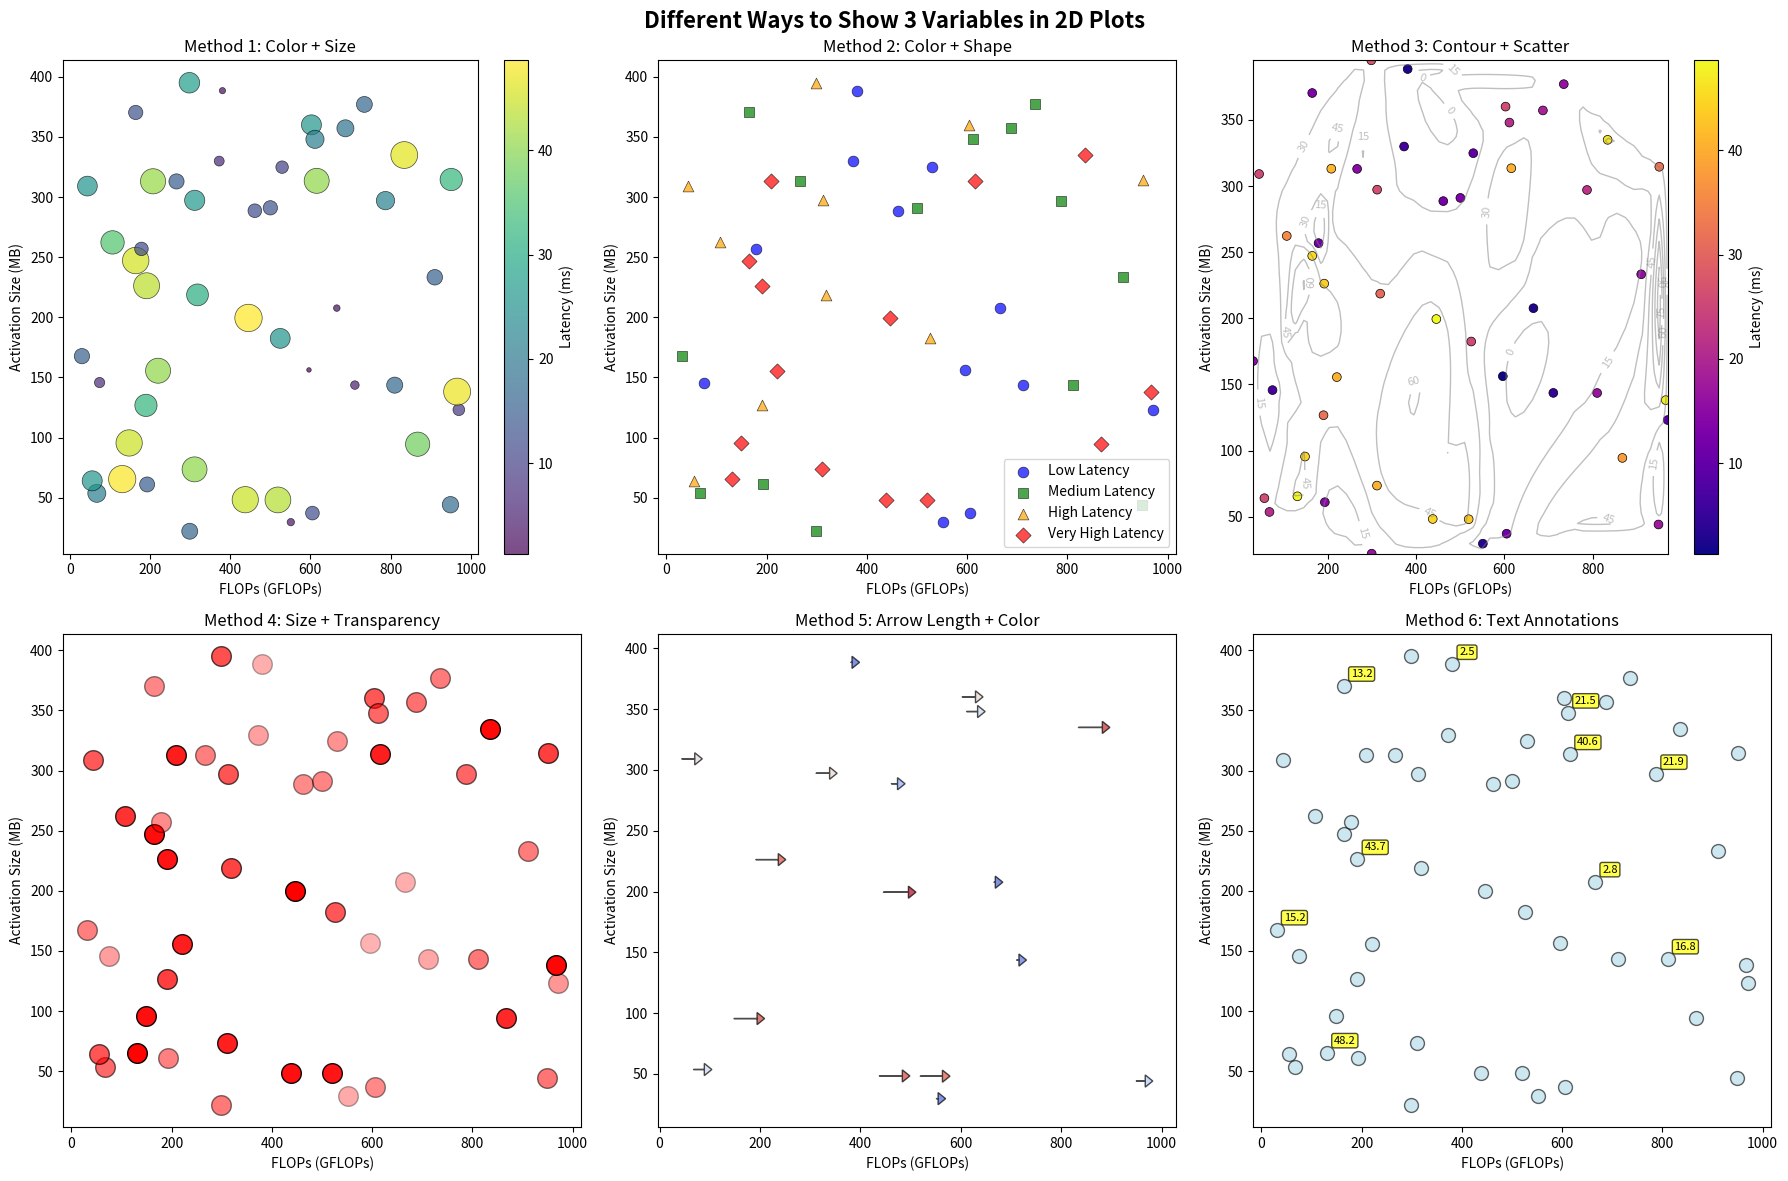
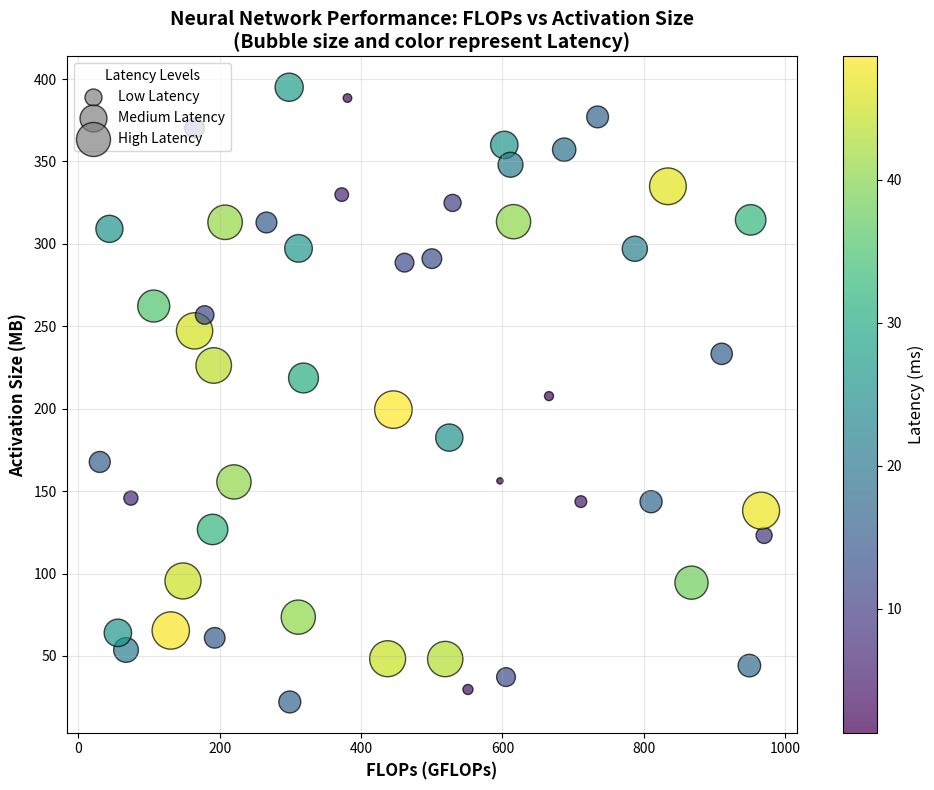

These charts were generated, in order, by the following Python code:
import matplotlib.pyplot as plt
import numpy as np
import pandas as pd
from matplotlib.patches import Circle

# Generate dummy data
np.random.seed(42)
num_points = 50
flops = np.random.uniform(10, 1000, num_points)
activation_size = np.random.uniform(20, 400, num_points)
latency = np.random.uniform(1, 50, num_points)

data = pd.DataFrame({
    'FLOPs': flops,
    'Activation_Size': activation_size,
    'Latency': latency
})

# Create subplots for different visualization methods
fig, axes = plt.subplots(2, 3, figsize=(18, 12))
fig.suptitle('Different Ways to Show 3 Variables in 2D Plots', fontsize=16, fontweight='bold')

# Method 1: Color + Size (like your original)
ax1 = axes[0, 0]
scatter1 = ax1.scatter(data['FLOPs'], data['Activation_Size'], 
                      c=data['Latency'], s=data['Latency']*8, 
                      cmap='viridis', alpha=0.7, edgecolor='black', linewidth=0.5)
ax1.set_xlabel('FLOPs (GFLOPs)')
ax1.set_ylabel('Activation Size (MB)')
ax1.set_title('Method 1: Color + Size')
plt.colorbar(scatter1, ax=ax1, label='Latency (ms)')

# Method 2: Color + Shape (using different markers)
ax2 = axes[0, 1]
# Bin latency into categories for different shapes
latency_bins = pd.cut(data['Latency'], bins=4, labels=['Low', 'Medium', 'High', 'Very High'])
markers = ['o', 's', '^', 'D']
colors = ['blue', 'green', 'orange', 'red']

for i, (category, marker, color) in enumerate(zip(['Low', 'Medium', 'High', 'Very High'], markers, colors)):
    mask = latency_bins == category
    ax2.scatter(data['FLOPs'][mask], data['Activation_Size'][mask], 
               marker=marker, c=color, s=60, alpha=0.7, 
               label=f'{category} Latency', edgecolor='black', linewidth=0.5)
ax2.set_xlabel('FLOPs (GFLOPs)')
ax2.set_ylabel('Activation Size (MB)')
ax2.set_title('Method 2: Color + Shape')
ax2.legend()

# Method 3: Contour Plot with Scatter
ax3 = axes[0, 2]
# Create a grid for contour plotting
xi = np.linspace(data['FLOPs'].min(), data['FLOPs'].max(), 50)
yi = np.linspace(data['Activation_Size'].min(), data['Activation_Size'].max(), 50)
Xi, Yi = np.meshgrid(xi, yi)

# Interpolate latency values onto the grid
from scipy.interpolate import griddata
Zi = griddata((data['FLOPs'], data['Activation_Size']), data['Latency'], 
              (Xi, Yi), method='cubic', fill_value=data['Latency'].mean())

contour = ax3.contour(Xi, Yi, Zi, levels=8, colors='gray', alpha=0.5, linewidths=1)
ax3.clabel(contour, inline=True, fontsize=8)
scatter3 = ax3.scatter(data['FLOPs'], data['Activation_Size'], 
                      c=data['Latency'], cmap='plasma', s=40, 
                      edgecolor='black', linewidth=0.5)
ax3.set_xlabel('FLOPs (GFLOPs)')
ax3.set_ylabel('Activation Size (MB)')
ax3.set_title('Method 3: Contour + Scatter')
plt.colorbar(scatter3, ax=ax3, label='Latency (ms)')

# Method 4: Bubble Chart with Transparency
ax4 = axes[1, 0]
# Normalize latency for alpha values
alpha_values = (data['Latency'] - data['Latency'].min()) / (data['Latency'].max() - data['Latency'].min())
alpha_values = 0.3 + 0.7 * alpha_values  # Scale to 0.3-1.0 range

for i in range(len(data)):
    ax4.scatter(data['FLOPs'].iloc[i], data['Activation_Size'].iloc[i], 
               s=200, c='red', alpha=alpha_values.iloc[i], 
               edgecolor='black', linewidth=1)

ax4.set_xlabel('FLOPs (GFLOPs)')
ax4.set_ylabel('Activation Size (MB)')
ax4.set_title('Method 4: Size + Transparency')

# Method 5: Arrow Plot (showing direction/magnitude)
ax5 = axes[1, 1]
# Use latency to determine arrow length and color
max_latency = data['Latency'].max()
for i in range(0, len(data), 3):  # Show every 3rd point to avoid clutter
    x, y, lat = data['FLOPs'].iloc[i], data['Activation_Size'].iloc[i], data['Latency'].iloc[i]
    # Arrow length proportional to latency
    arrow_length = (lat / max_latency) * 50
    ax5.arrow(x, y, arrow_length, 0, head_width=10, head_length=15, 
             fc=plt.cm.coolwarm(lat/max_latency), ec='black', alpha=0.7)

ax5.set_xlabel('FLOPs (GFLOPs)')
ax5.set_ylabel('Activation Size (MB)')
ax5.set_title('Method 5: Arrow Length + Color')

# Method 6: Text Annotations
ax6 = axes[1, 2]
scatter6 = ax6.scatter(data['FLOPs'], data['Activation_Size'], 
                      c='lightblue', s=100, alpha=0.6, 
                      edgecolor='black', linewidth=1)

# Add text annotations for latency values (show every 5th point)
for i in range(0, len(data), 5):
    ax6.annotate(f'{data["Latency"].iloc[i]:.1f}', 
                (data['FLOPs'].iloc[i], data['Activation_Size'].iloc[i]),
                xytext=(5, 5), textcoords='offset points', 
                fontsize=8, ha='left', va='bottom',
                bbox=dict(boxstyle='round,pad=0.2', fc='yellow', alpha=0.7))

ax6.set_xlabel('FLOPs (GFLOPs)')
ax6.set_ylabel('Activation Size (MB)')
ax6.set_title('Method 6: Text Annotations')

plt.tight_layout()
plt.show()

# Alternative: Single best method - Bubble chart with color and size
plt.figure(figsize=(10, 8))
scatter = plt.scatter(data['FLOPs'], data['Activation_Size'], 
                     c=data['Latency'], s=data['Latency']*15, 
                     cmap='viridis', alpha=0.7, edgecolor='black', linewidth=1)

# Add colorbar
cbar = plt.colorbar(scatter)
cbar.set_label('Latency (ms)', fontsize=12)

# Customize plot
plt.xlabel('FLOPs (GFLOPs)', fontsize=12, fontweight='bold')
plt.ylabel('Activation Size (MB)', fontsize=12, fontweight='bold')
plt.title('Neural Network Performance: FLOPs vs Activation Size\n(Bubble size and color represent Latency)', 
          fontsize=14, fontweight='bold')
plt.grid(True, alpha=0.3)

# Add legend for bubble sizes
sizes = [10, 25, 40]
labels = ['Low Latency', 'Medium Latency', 'High Latency']
legend_elements = [plt.scatter([], [], s=s*15, c='gray', alpha=0.7, edgecolor='black') 
                  for s in sizes]
plt.legend(legend_elements, labels, scatterpoints=1, loc='upper left', 
          title='Latency Levels', title_fontsize=10)

plt.tight_layout()
plt.show()
